Run: headless pygame with SDL's dummy video driver; simulated clock (each Clock.tick advances the game by its frame time, no real sleeping); random seed 0; keys injected as events and as key.get_pressed() state; mouse plan: one left click at the window centre at the start of phase 2, then a move to the lower-right quarter at the start of phase 3.
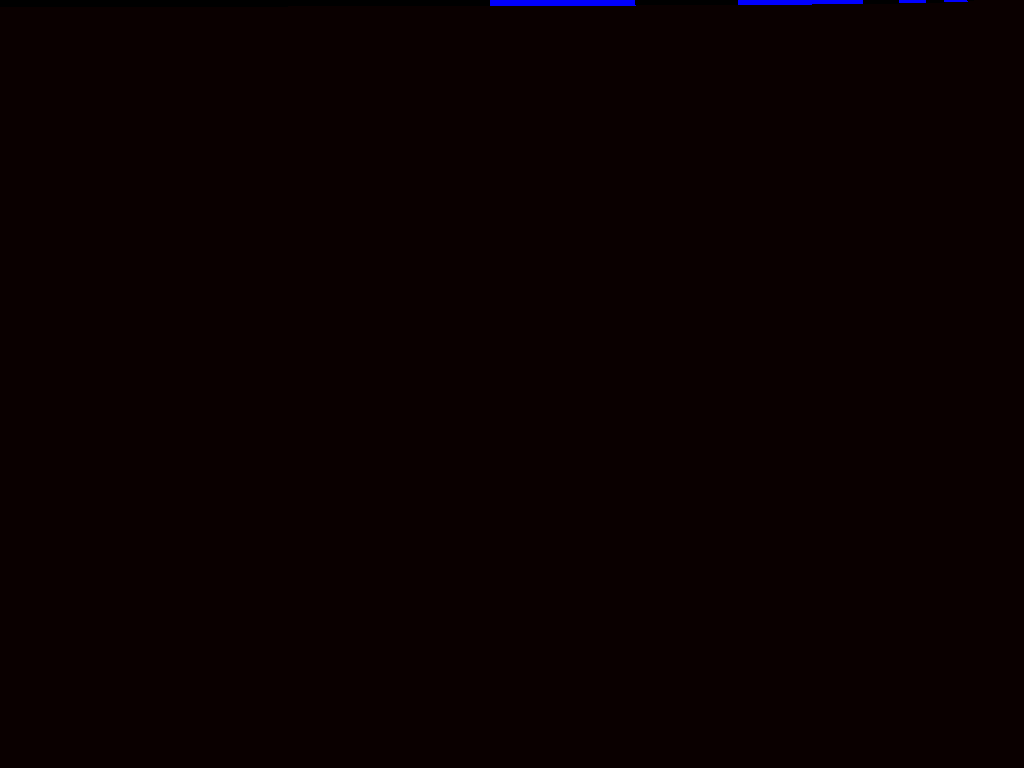
Frame 1 of 4 · flips 1–60 · no input
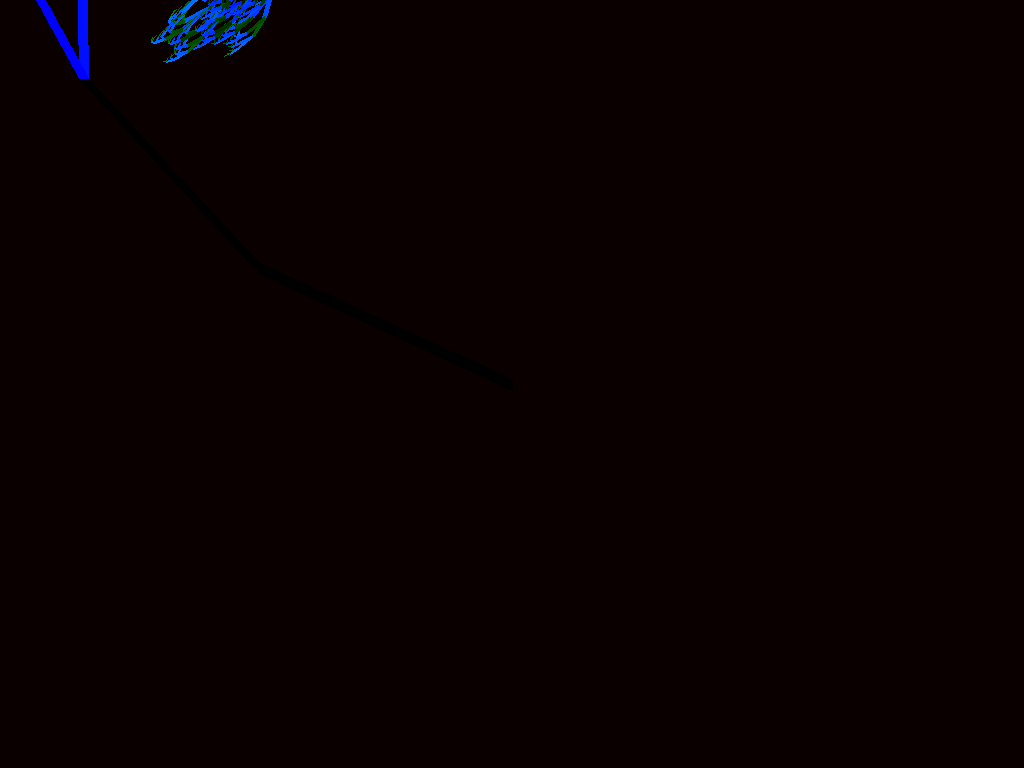
Frame 2 of 4 · flips 61–180 · clicked the window centre · tapped SPACE, RETURN · held RIGHT (→), D
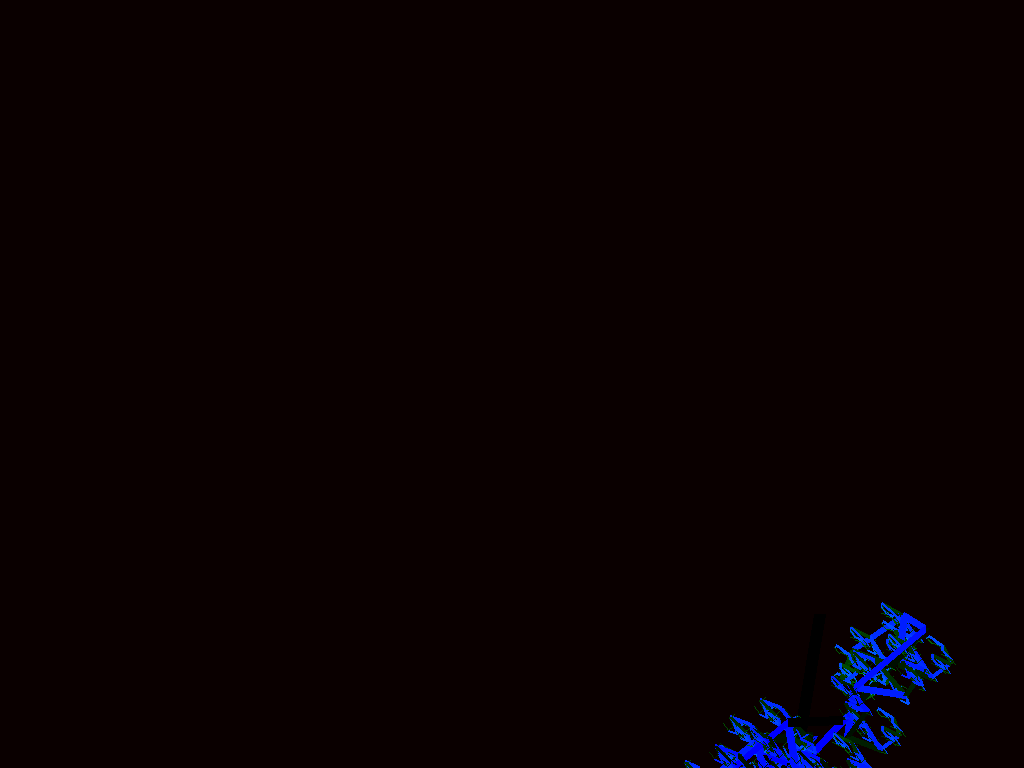
Frame 3 of 4 · flips 181–300 · moved the mouse to the lower-right quarter · held DOWN (↓), S
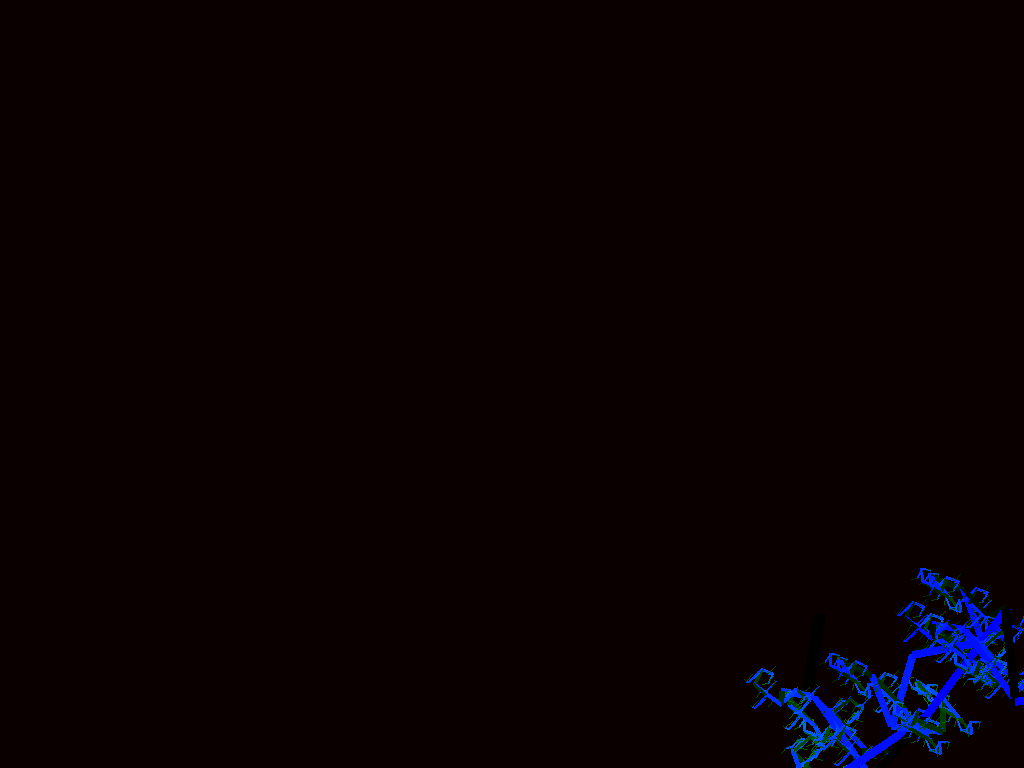
Frame 4 of 4 · flips 301–420 · held LEFT (←), A, UP (↑), W

The pygame program that drew these frames:

import pygame
import math
from functools import lru_cache
pygame.init()           # prepare the pygame module for use

# Create a new surface and window.
surface_size = 900
main_surface = pygame.display.set_mode((1600,900),pygame.HWSURFACE+pygame.DOUBLEBUF+pygame.FULLSCREEN)
my_clock = pygame.time.Clock()

def steping(steep):
   steep += 1
   return steep
@lru_cache(maxsize=10000)
def draw_tree(order, theta, thetab, sz, step, clol, clol2, posn, heading, color=(0,0,0), depth=0):

   trunk_ratio = 0.29       # How big is the trunk relative to whole tree?
   trunk = sz * trunk_ratio # length of trunk
   delta_x = trunk * math.cos(heading*pygame.mouse.get_pos()[0]/90)
   delta_y = trunk * math.sin(heading*pygame.mouse.get_pos()[1]/90)
   (u, v) = posn
   newpos = (u + delta_x, v + delta_y )
   pygame.draw.line(main_surface, color, posn, newpos, order)
   #pygame.draw.polygon(main_surface, color, [[int(posn[0]),int(posn[1])],[int(newpos[0]),int(newpos[1])], [400, 400]], 0)
   

   if order > 0:   # Draw another layer of subtrees
      # These next six lines are a simple hack to make the two major halves
      # of the recursion different colors. Fiddle here to change colors
      # at other depths, or when depth is even, or odd, etc.
         if order == 16:
            color1 = (0, clol, 255)
            color2 = (0, clol2, 255)
         elif order == 15:
            color1 = (0, clol, 0)
            color2 = (0, clol2, 0)
         elif order == 14:
            color1 = (0, clol, 255)
            color2 = (0, clol2, 255)
         elif order == 13:
            color1 = (0, clol, 255)
            color2 = (0, clol2, 255)
         elif order == 12:
            color1 = (0, clol, 0)
            color2 = (0, clol2, 0)
         elif order == 11:
            color1 = (0, clol, 255)
            color2 = (0, clol2, 255)
         elif order == 10:
            color1 = (0, clol, 0)
            color2 = (0, clol2, 0)
         elif order == 9:
            color1 = (0, clol, 255)
            color2 = (0, clol2, 255)
         elif order == 8:
            color1 = (0, clol, 255)
            color2 = (0, clol2, 255)
         elif order == 7:
            color1 = (0, clol, 0)
            color2 = (0, clol2, 0)
         elif order == 6:
            color1 = (0, clol, 255)
            color2 = (0, clol2, 255)
         elif order == 5:
            color1 = (0, clol, 0)
            color2 = (0, clol2, 0)
         elif order == 4:
            color1 = (0, clol, 255)
            color2 = (0, clol2, 255)
         elif order == 3:
            color1 = (0, clol, 255)
            color2 = (0, clol2, 255)
         elif order == 2:
            color1 = (0, clol, 0)
            color2 = (0, clol2, 0)
         elif order == 1:
            color1 = (0, clol, 255)
            color2 = (0, clol2, 255)
         else:
            color1 = (0, 0, 0)
            color2 = (0, 0, 0)

      # make the recursive calls to draw the two subtrees
         newsz = sz*(1 - trunk_ratio)
         draw_tree(order-1, theta, thetab, newsz, step, clol+10, clol2+15, newpos, heading-theta, color1, depth)
         draw_tree(order-1, thetab, theta, newsz, step, clol, clol2, newpos, heading-theta, color2, depth+1)

def gameloop():
    depthincr = 0
    theta1 = 0
    theta2 = 0
    colol = 0
    step = 0
    colol2 = 0
    while True:

        # Handle evente from keyboard, mouse, etc.
        ev = pygame.event.poll()
        if ev.type == pygame.QUIT:
            break;

        # Updates - change the angle
        theta1 += 0.002
        theta2 += 0.0009
        depthincr +=1
        #colol +=1
        if colol>100:
           colol = 0
        # Draw everything
        main_surface.fill((10, 0, 0))
        draw_tree(12, theta1, theta2, surface_size*1.1, step, colol, colol2, pygame.mouse.get_pos(), -math.pi/2, color=(0,0,0), depth=depthincr)
        #draw_tree(12, pygame.mouse.get_pos()[0]/100, pygame.mouse.get_pos()[1]/100, surface_size*0.9, , -math.pi/2, color=(0,0,0), depth=round(pygame.mouse.get_pos()[1]/10))
        #(surface_size//2, surface_size-50)
        #draw_tree(13, pygame.mouse.get_pos()[0]/100, pygame.mouse.get_pos()[1]/100, surface_size*0.9, (surface_size//2, surface_size-100), -math.pi/2)
        
        pygame.display.update()
        pygame.display.flip()
        my_clock.tick(120)


gameloop()
pygame.quit()
